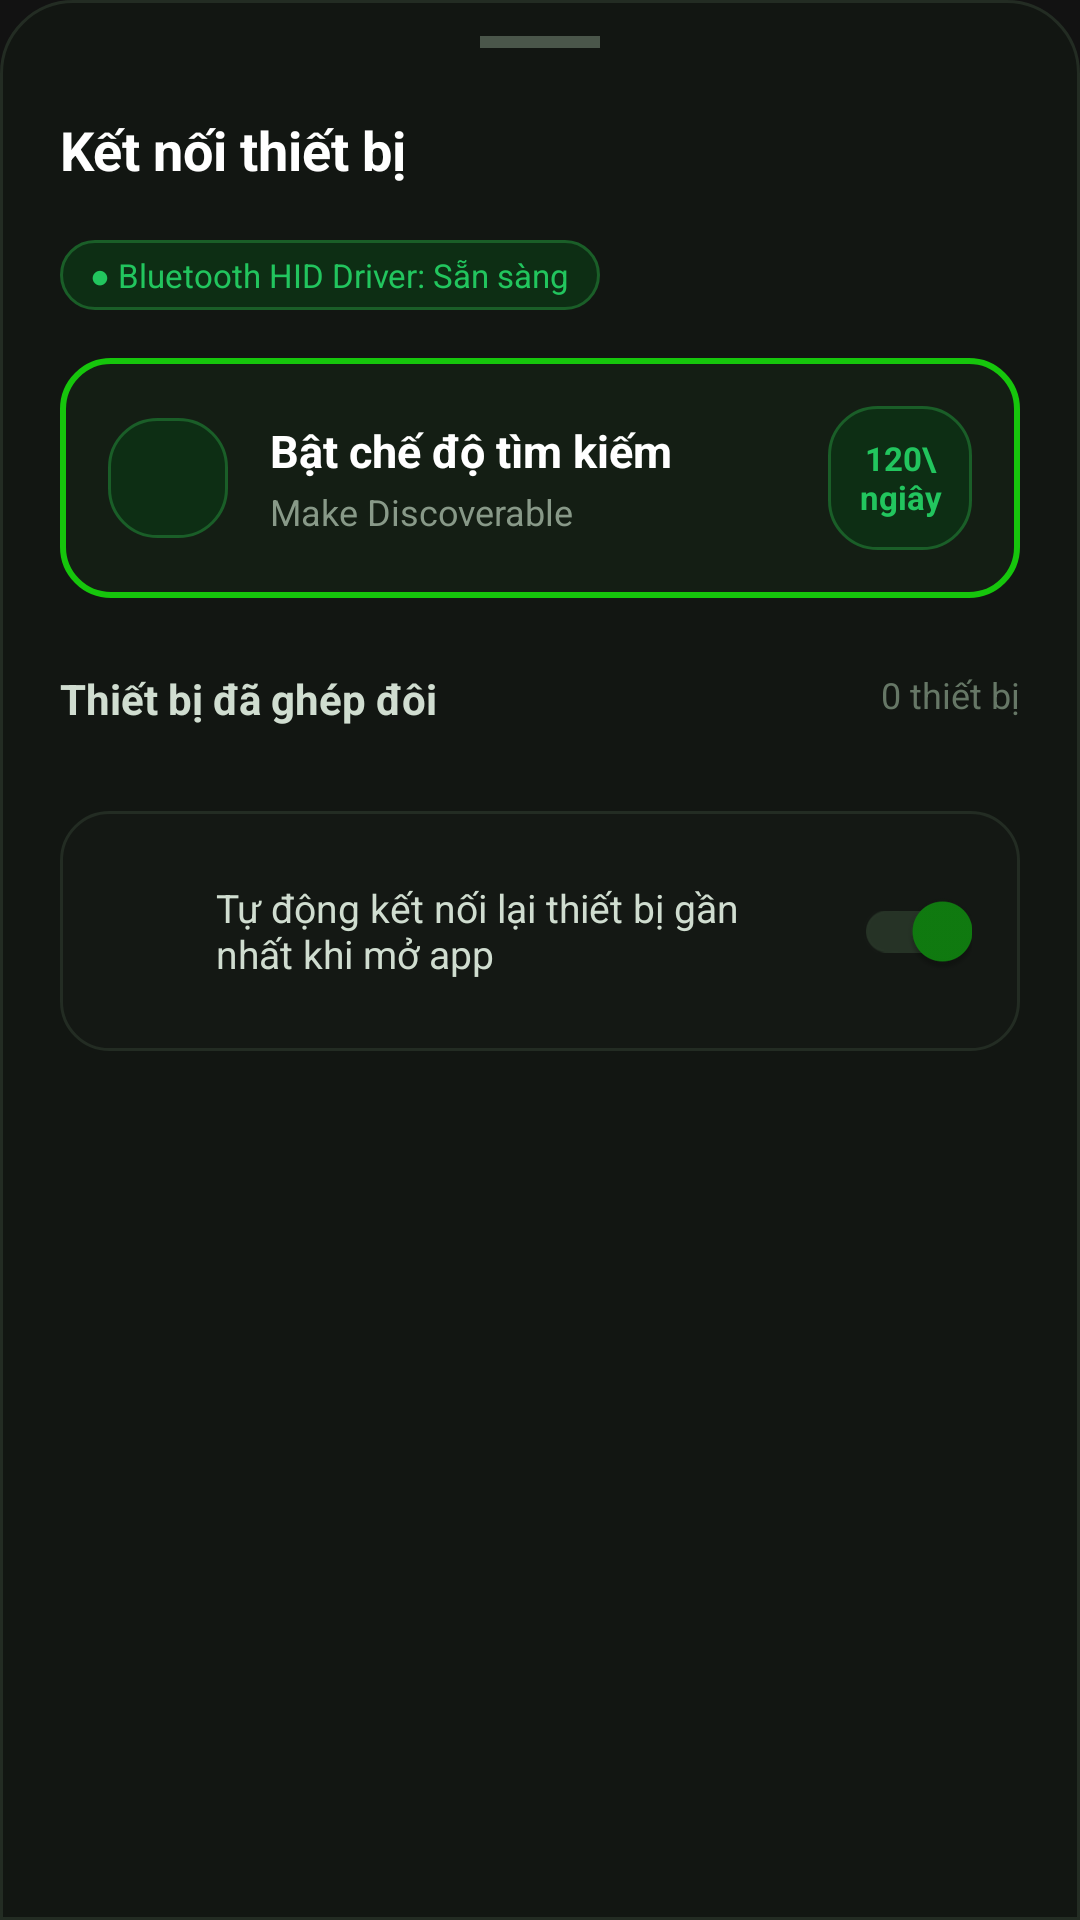

The Android layout XML behind this screen, and the referenced resources:
<!-- AndroidManifest.xml: application theme Theme.Wiler -->
<!-- res/layout/bottom_sheet_connection.xml -->
<?xml version="1.0" encoding="utf-8"?>
<androidx.core.widget.NestedScrollView xmlns:android="http://schemas.android.com/apk/res/android"
    xmlns:app="http://schemas.android.com/apk/res-auto"
    android:layout_width="match_parent"
    android:layout_height="wrap_content"
    android:background="@drawable/bg_bottom_sheet">

    <LinearLayout
        android:layout_width="match_parent"
        android:layout_height="wrap_content"
        android:orientation="vertical"
        android:paddingStart="20dp"
        android:paddingTop="12dp"
        android:paddingEnd="20dp"
        android:paddingBottom="32dp">

        
        <View
            android:layout_width="40dp"
            android:layout_height="4dp"
            android:layout_gravity="center_horizontal"
            android:layout_marginBottom="16dp"
            android:background="#4A564A" />

        
        <RelativeLayout
            android:layout_width="match_parent"
            android:layout_height="wrap_content"
            android:layout_marginBottom="12dp">

            <TextView
                android:layout_width="wrap_content"
                android:layout_height="wrap_content"
                android:layout_alignParentStart="true"
                android:layout_centerVertical="true"
                android:text="Kết nối thiết bị"
                android:textColor="#FFFFFF"
                android:textSize="18sp"
                android:textStyle="bold" />

            <ImageView
                android:id="@+id/btnCloseConnection"
                android:layout_width="36dp"
                android:layout_height="36dp"
                android:layout_alignParentEnd="true"
                android:layout_centerVertical="true"
                android:background="?attr/selectableItemBackgroundBorderless"
                android:padding="6dp"
                android:src="@drawable/ic_close"
                app:tint="#A0AFA0" />
        </RelativeLayout>

        
        <TextView
            android:id="@+id/tvDriverBadge"
            android:layout_width="wrap_content"
            android:layout_height="wrap_content"
            android:layout_marginBottom="16dp"
            android:background="@drawable/bg_badge_green"
            android:text="● Bluetooth HID Driver: Sẵn sàng"
            android:textColor="#22C55E"
            android:textSize="11sp" />

        
        <LinearLayout
            android:id="@+id/cardDiscoverableAction"
            android:layout_width="match_parent"
            android:layout_height="wrap_content"
            android:layout_marginBottom="24dp"
            android:background="@drawable/bg_card_dark_selected"
            android:clickable="true"
            android:focusable="true"
            android:gravity="center_vertical"
            android:orientation="horizontal"
            android:padding="16dp">

            <ImageView
                android:id="@+id/ivDiscoverableIcon"
                android:layout_width="40dp"
                android:layout_height="40dp"
                android:background="@drawable/bg_badge_green"
                android:padding="8dp"
                android:src="@drawable/ic_bluetooth"
                app:tint="#22C55E" />

            <LinearLayout
                android:layout_width="0dp"
                android:layout_height="wrap_content"
                android:layout_marginStart="14dp"
                android:layout_marginEnd="8dp"
                android:layout_weight="1"
                android:orientation="vertical">

                <TextView
                    android:id="@+id/tvDiscoverableTitle"
                    android:layout_width="wrap_content"
                    android:layout_height="wrap_content"
                    android:text="Bật chế độ tìm kiếm"
                    android:textColor="#FFFFFF"
                    android:textSize="15sp"
                    android:textStyle="bold" />

                <TextView
                    android:id="@+id/tvDiscoverableSubtitle"
                    android:layout_width="wrap_content"
                    android:layout_height="wrap_content"
                    android:layout_marginTop="2dp"
                    android:text="Make Discoverable"
                    android:textColor="#889988"
                    android:textSize="12sp" />
            </LinearLayout>

            <TextView
                android:id="@+id/tvDiscoverableTimer"
                android:layout_width="48dp"
                android:layout_height="48dp"
                android:background="@drawable/bg_badge_green"
                android:gravity="center"
                android:text="120\ngiây"
                android:textAlignment="center"
                android:textColor="#22C55E"
                android:textSize="11sp"
                android:textStyle="bold" />
        </LinearLayout>

        
        <RelativeLayout
            android:layout_width="match_parent"
            android:layout_height="wrap_content"
            android:layout_marginBottom="12dp">

            <TextView
                android:layout_width="wrap_content"
                android:layout_height="wrap_content"
                android:layout_alignParentStart="true"
                android:text="Thiết bị đã ghép đôi"
                android:textColor="#D0DDD0"
                android:textSize="14sp"
                android:textStyle="bold" />

            <TextView
                android:id="@+id/tvBondedCount"
                android:layout_width="wrap_content"
                android:layout_height="wrap_content"
                android:layout_alignParentEnd="true"
                android:text="0 thiết bị"
                android:textColor="#667766"
                android:textSize="12sp" />
        </RelativeLayout>

        
        <LinearLayout
            android:id="@+id/containerBondedDevices"
            android:layout_width="match_parent"
            android:layout_height="wrap_content"
            android:orientation="vertical" />

        <TextView
            android:id="@+id/tvEmptyDevices"
            android:layout_width="match_parent"
            android:layout_height="wrap_content"
            android:layout_marginTop="8dp"
            android:layout_marginBottom="16dp"
            android:gravity="center"
            android:text="Chưa có thiết bị nào ghép đôi. Hãy bật chế độ tìm kiếm để kết nối với PC!"
            android:textColor="#667766"
            android:textSize="12sp"
            android:visibility="gone" />

        
        <LinearLayout
            android:layout_width="match_parent"
            android:layout_height="wrap_content"
            android:layout_marginTop="16dp"
            android:background="@drawable/bg_card_dark"
            android:gravity="center_vertical"
            android:orientation="horizontal"
            android:padding="16dp">

            <ImageView
                android:layout_width="24dp"
                android:layout_height="24dp"
                android:src="@drawable/ic_bluetooth"
                app:tint="#22C55E" />

            <TextView
                android:layout_width="0dp"
                android:layout_height="wrap_content"
                android:layout_marginStart="12dp"
                android:layout_marginEnd="8dp"
                android:layout_weight="1"
                android:text="Tự động kết nối lại thiết bị gần nhất khi mở app"
                android:textColor="#D0DDD0"
                android:textSize="13sp" />

            <com.google.android.material.switchmaterial.SwitchMaterial
                android:id="@+id/switchAutoReconnect"
                android:layout_width="wrap_content"
                android:layout_height="wrap_content"
                android:checked="true"
                app:thumbTint="@color/xbox_green"
                app:trackTint="#263326" />
        </LinearLayout>

    </LinearLayout>
</androidx.core.widget.NestedScrollView>
<!-- resources referenced by this layout -->
<resources>
  <color name="xbox_green">#107C10</color>
  <!-- drawable bg_badge_green (drawable) -->
  <?xml version="1.0" encoding="utf-8"?>
  <shape xmlns:android="http://schemas.android.com/apk/res/android"
      android:shape="rectangle">
      <corners android:radius="16dp" />
      <solid android:color="#0D2E14" />
      <stroke
          android:width="1dp"
          android:color="#1A5E28" />
      <padding
          android:left="10dp"
          android:top="4dp"
          android:right="10dp"
          android:bottom="4dp" />
  </shape>
  <!-- drawable bg_bottom_sheet (drawable) -->
  <?xml version="1.0" encoding="utf-8"?>
  <shape xmlns:android="http://schemas.android.com/apk/res/android"
      android:shape="rectangle">
      <corners
          android:topLeftRadius="24dp"
          android:topRightRadius="24dp"
          android:bottomLeftRadius="0dp"
          android:bottomRightRadius="0dp" />
      <solid android:color="#121612" />
      <stroke
          android:width="1dp"
          android:color="#232C23" />
  </shape>
  <!-- drawable bg_card_dark (drawable) -->
  <?xml version="1.0" encoding="utf-8"?>
  <shape xmlns:android="http://schemas.android.com/apk/res/android"
      android:shape="rectangle">
      <corners android:radius="16dp" />
      <solid android:color="#141814" />
      <stroke
          android:width="1dp"
          android:color="#232C23" />
  </shape>
  <!-- drawable bg_card_dark_selected (drawable) -->
  <?xml version="1.0" encoding="utf-8"?>
  <shape xmlns:android="http://schemas.android.com/apk/res/android"
      android:shape="rectangle">
      <corners android:radius="16dp" />
      <solid android:color="#141E14" />
      <stroke
          android:width="2dp"
          android:color="#16C60C" />
  </shape>
  <style name="Theme.Wiler" parent="Theme.Material3.Dark.NoActionBar">
          <item name="android:statusBarColor">@color/bg_dark</item>
          <item name="android:navigationBarColor">@color/bg_dark</item>
          <item name="android:windowBackground">@color/bg_dark</item>
          <item name="colorPrimary">@color/xbox_green</item>
      </style>
  <color name="bg_dark">#121212</color>
</resources>
